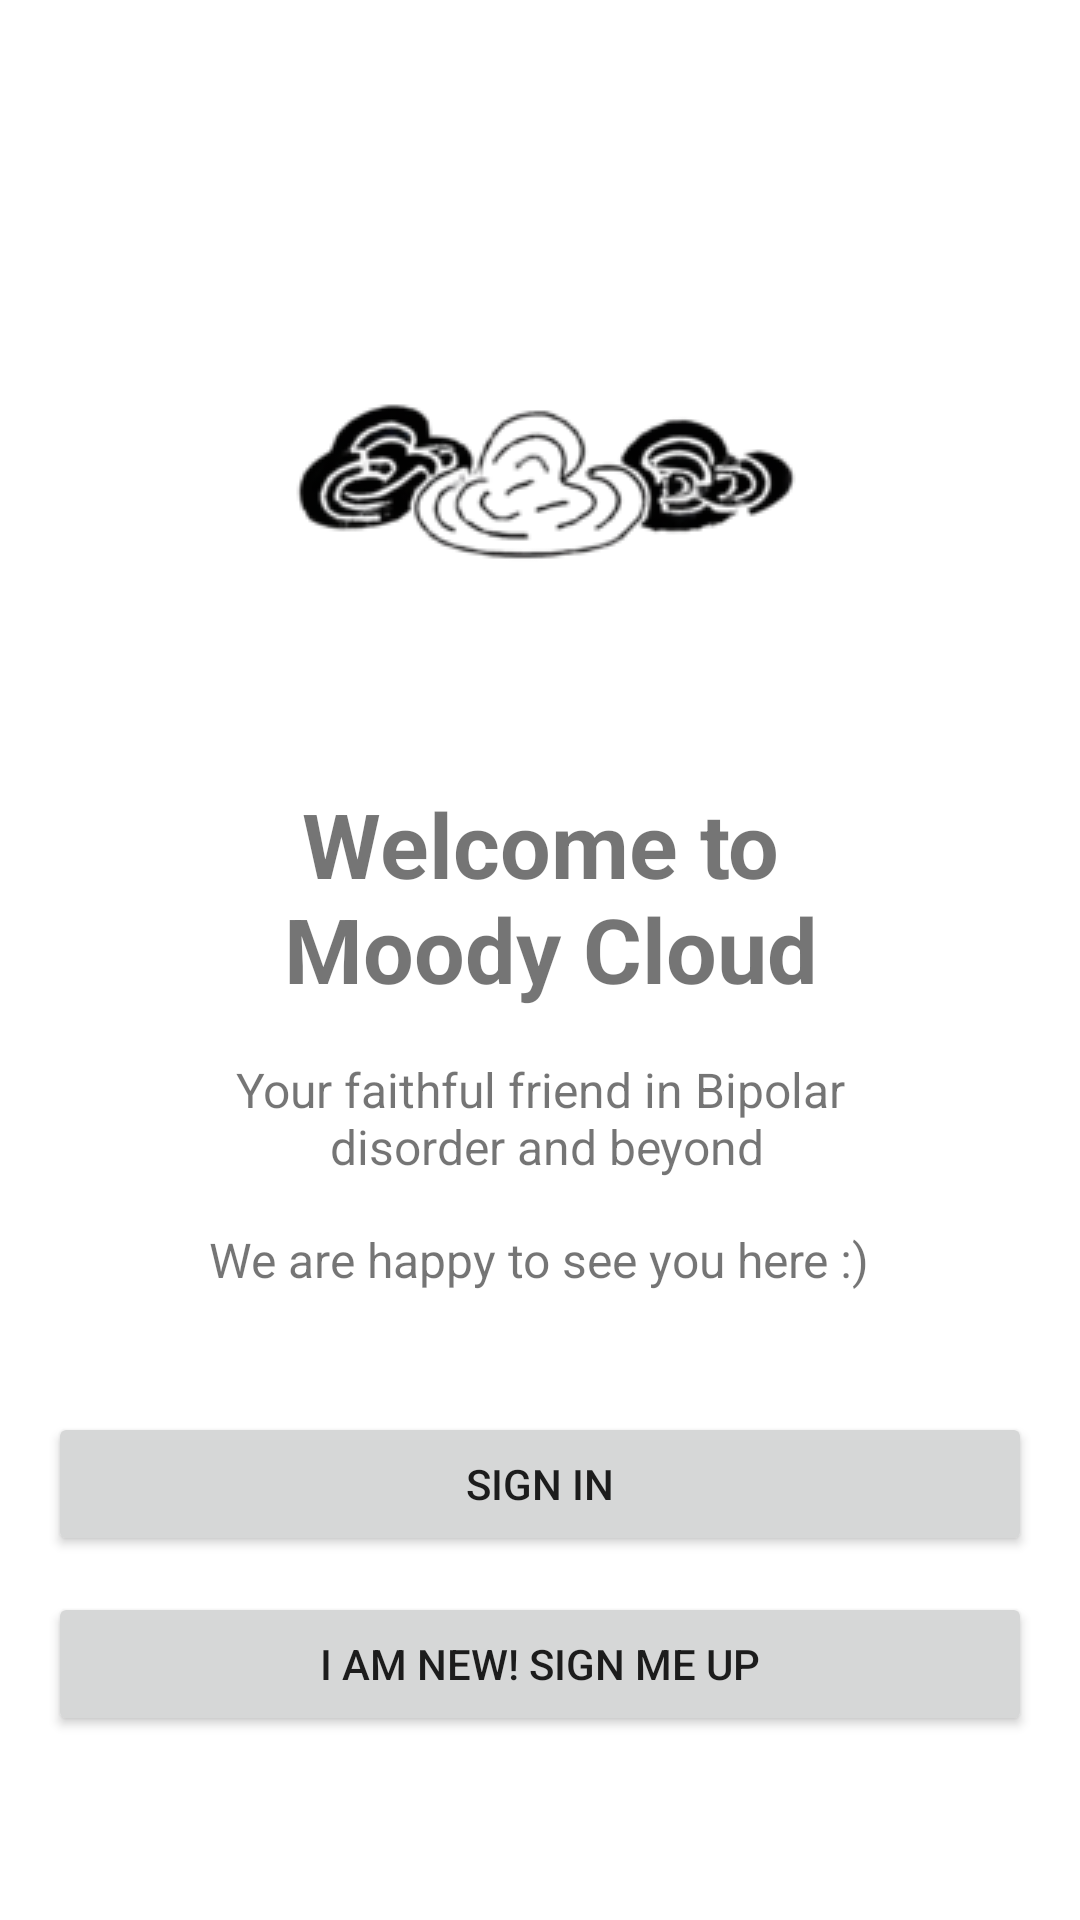

Produce the Android XML layout that renders to this screen, including the resource entries it uses.
<!-- AndroidManifest.xml: application theme Theme.MoodyCloud -->
<!-- res/layout/activity_main.xml -->
<?xml version="1.0" encoding="utf-8"?>
<LinearLayout xmlns:android="http://schemas.android.com/apk/res/android"
    xmlns:tools="http://schemas.android.com/tools"
    android:layout_width="match_parent"
    android:layout_height="match_parent"
    tools:context=".MainActivity"
    android:gravity="center"
    android:orientation="vertical"
    android:padding="16dp">


    <ImageView
        android:id="@+id/igv_logomoody"
        android:layout_width="match_parent"
        android:layout_height="wrap_content"
        android:src="@drawable/logo23kb" />

    <TextView
        android:id="@+id/txv_wlcTitle"
        android:layout_width="wrap_content"
        android:layout_height="wrap_content"
        android:layout_marginBottom="16dp"
        android:text="@string/welcome_title"
   android:gravity="center"
        android:textSize="30sp"
        android:textStyle="bold" />

    <TextView
        android:id="@+id/txv_wlcSubtitle"
        android:layout_width="wrap_content"
        android:layout_height="wrap_content"
        android:layout_marginBottom="16dp"
        android:text="@string/welcome_subtitle"
        android:textSize="16sp"
        android:gravity="center"/>

    <TextView
        android:id="@+id/txv_wlcMessage"
        android:layout_width="wrap_content"
        android:layout_height="wrap_content"
        android:layout_marginBottom="40dp"
        android:text="@string/welcome_message"
        android:textSize="16sp" />

    <Button
        android:id="@+id/btn_signInHome"
        android:layout_width="match_parent"
        android:layout_height="wrap_content"
        android:layout_marginBottom="12dp"
        android:text="@string/btn_login" />

    <Button
        android:id="@+id/btn_signUpHome"
        android:layout_width="match_parent"
        android:layout_height="wrap_content"
        android:text="@string/btn_subscribe" />



</LinearLayout>
<!-- resources referenced by this layout -->
<resources>
  <!-- drawable logo23kb: png bitmap (drawable, 23144 bytes) -->
  <string name="btn_login">Sign in</string>
  <string name="btn_subscribe">I am new! Sign me up</string>
  <string name="welcome_message">We are happy to see you here :)</string>
  <string name="welcome_subtitle">Your faithful friend in Bipolar\n disorder and beyond</string>
  <string name="welcome_title">Welcome to\n Moody Cloud</string>
  <style name="Theme.MoodyCloud" parent="Theme.MaterialComponents.DayNight.DarkActionBar">
          
          <item name="colorPrimary">@color/purple_500</item>
          <item name="colorPrimaryVariant">@color/purple_700</item>
          <item name="colorOnPrimary">@color/white</item>
          
          <item name="colorSecondary">@color/teal_200</item>
          <item name="colorSecondaryVariant">@color/teal_700</item>
          <item name="colorOnSecondary">@color/black</item>
          
          <item name="android:statusBarColor">?attr/colorPrimaryVariant</item>
          
      </style>
  <color name="purple_500">#FF6200EE</color>
  <color name="purple_700">#FF3700B3</color>
  <color name="white">#FFFFFFFF</color>
  <color name="teal_200">#FF03DAC5</color>
  <color name="teal_700">#FF018786</color>
  <color name="black">#FF000000</color>
</resources>
